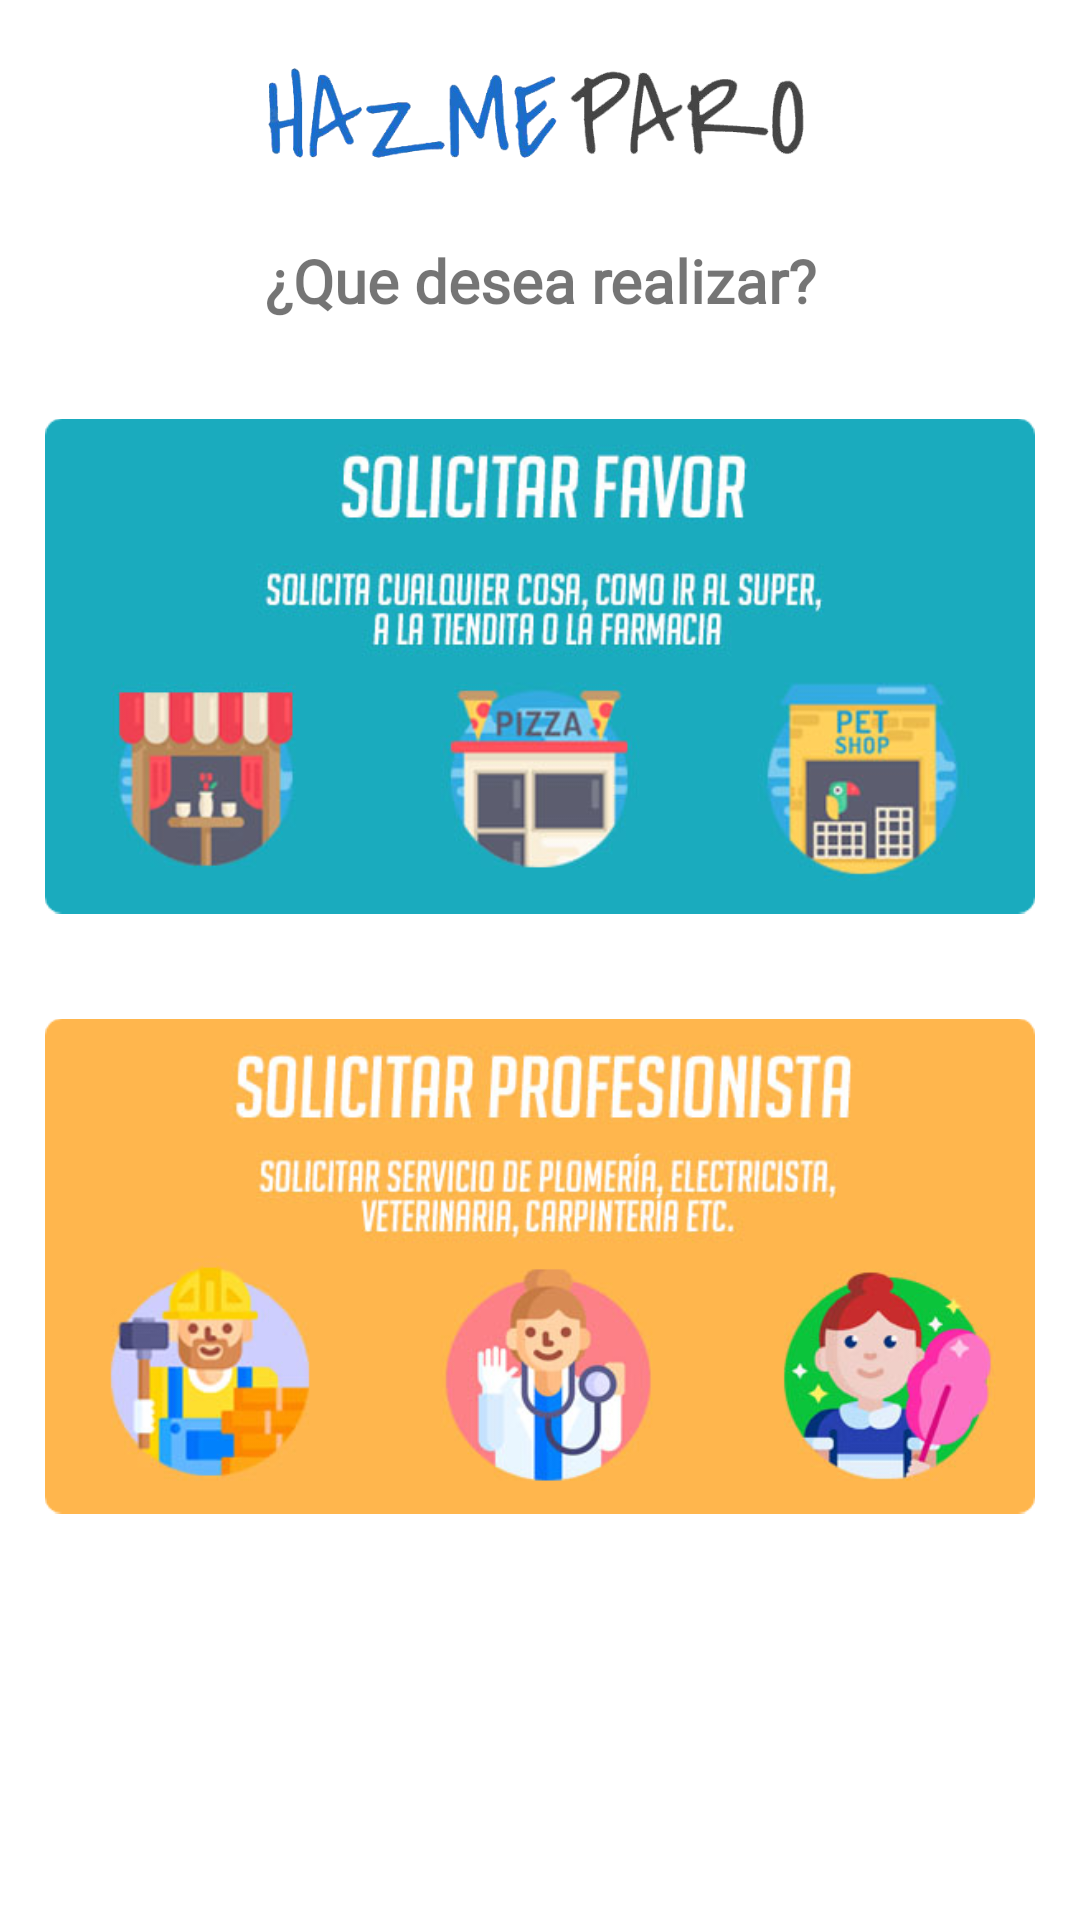

This screen was rendered from an Android layout file. Write that file and the resources it references.
<!-- AndroidManifest.xml: application theme AppTheme -->
<!-- res/layout/fragment_solicitar.xml -->
<?xml version="1.0" encoding="utf-8"?>
<LinearLayout xmlns:android="http://schemas.android.com/apk/res/android"
    xmlns:app="http://schemas.android.com/apk/res-auto"
    xmlns:tools="http://schemas.android.com/tools"
    android:layout_width="match_parent"
    android:layout_height="match_parent"
    android:orientation="vertical"
    tools:context=".Inicio.Views.SolicitarFragment">

    <ImageView
        android:layout_width="200dp"
        android:layout_height="80dp"
        android:layout_gravity="center_horizontal"
        android:src="@drawable/hazmelogo" />

    <TextView
        android:id="@+id/textView3"
        android:layout_width="match_parent"
        android:layout_height="wrap_content"
        android:layout_marginBottom="15dp"
        android:fontFamily="@font/captain"
        android:gravity="center_horizontal"
        android:text="¿Que desea realizar?"
        android:textSize="20sp"
        android:textStyle="bold" />

    <ImageView
        android:id="@+id/imgSolFavor"
        android:layout_width="match_parent"
        android:layout_height="200dp"
        android:layout_marginStart="15dp"
        android:layout_marginEnd="15dp"
        android:src="@drawable/sol_favor" />

    <ImageView
        android:id="@+id/imgSolServicio"
        android:layout_width="match_parent"
        android:layout_height="200dp"
        android:layout_marginStart="15dp"
        android:layout_marginEnd="15dp"
        android:src="@drawable/sol_servicio" />


</LinearLayout>
<!-- resources referenced by this layout -->
<resources>
  <!-- drawable hazmelogo: png bitmap (drawable, 58493 bytes) -->
  <!-- drawable sol_favor: png bitmap (drawable, 149725 bytes) -->
  <!-- drawable sol_servicio: png bitmap (drawable, 171202 bytes) -->
  <style name="AppTheme" parent="Theme.MaterialComponents.Light.NoActionBar">
          
          <item name="colorPrimary">@color/colorPrimary</item>
          <item name="colorPrimaryDark">@color/colorPrimaryDark</item>
          <item name="colorAccent">@color/colorAccent</item>
      </style>
  <color name="colorPrimary">#607d8b</color>
  <color name="colorPrimaryDark">#37474f</color>
  <color name="colorAccent">#00bcd4</color>
</resources>
